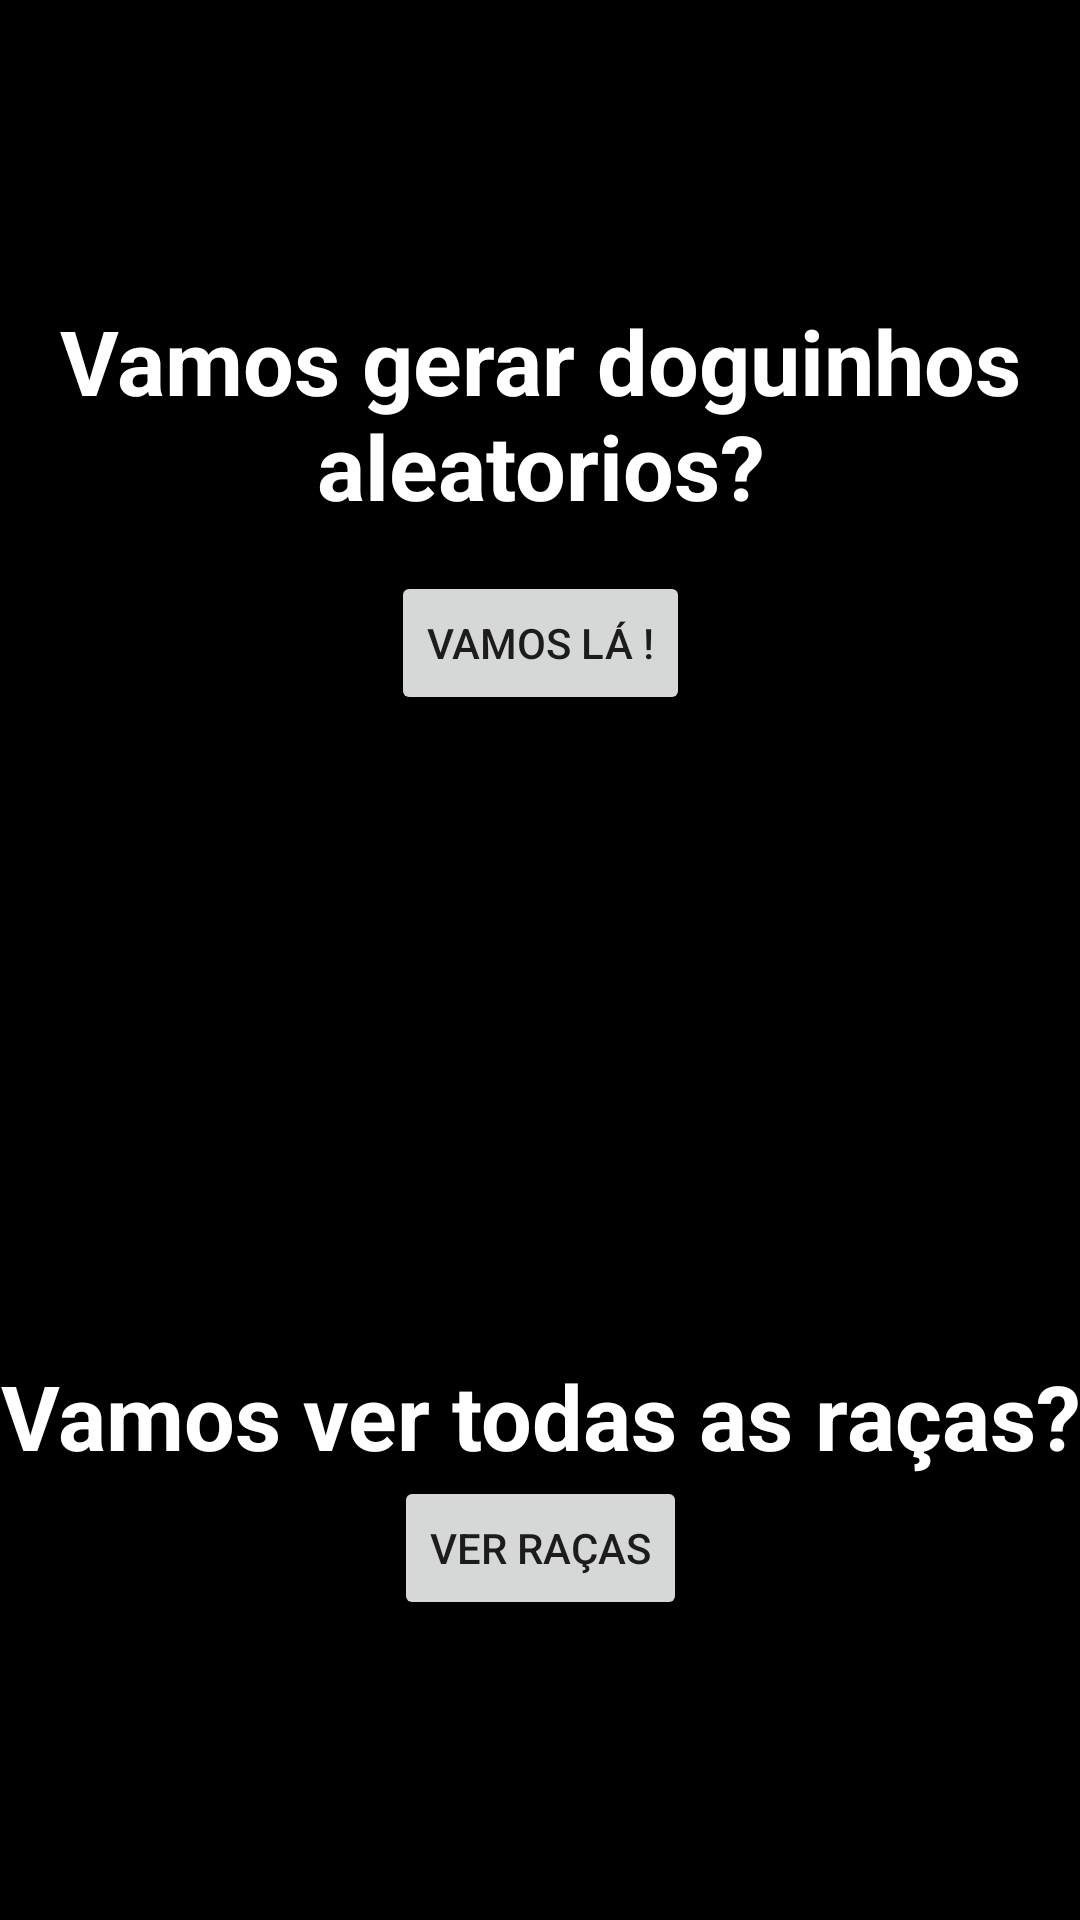

Write the Android layout XML for this screen, with the resource values it uses.
<!-- AndroidManifest.xml: application theme Theme.RandomDog -->
<!-- res/layout/fragment_initial.xml -->
<?xml version="1.0" encoding="utf-8"?>
<androidx.constraintlayout.widget.ConstraintLayout xmlns:android="http://schemas.android.com/apk/res/android"
    xmlns:app="http://schemas.android.com/apk/res-auto"
    xmlns:tools="http://schemas.android.com/tools"
    android:layout_width="match_parent"
    android:layout_height="match_parent"
    android:background="@color/black"
    tools:context=".presentation.fragment.InitialFragment">

    <TextView
        android:id="@+id/txtInitial"
        android:layout_width="match_parent"
        android:layout_height="wrap_content"
        android:text="@string/gerar_dog"
        android:textAlignment="center"
        android:textColor="@color/white"
        android:textSize="30sp"
        android:textStyle="bold"
        app:layout_constraintEnd_toEndOf="parent"
        app:layout_constraintStart_toStartOf="parent"
        app:layout_constraintTop_toTopOf="parent"
        android:layout_marginTop="100dp"/>

    <Button
        android:id="@+id/buttonPrevious"
        android:layout_width="wrap_content"
        android:layout_height="wrap_content"
        android:layout_marginTop="15dp"
        android:text="@string/vamos_la_btn"
        app:layout_constraintEnd_toEndOf="parent"
        app:layout_constraintStart_toStartOf="parent"
        app:layout_constraintTop_toBottomOf="@id/txtInitial" />

    <TextView
        android:id="@+id/txtbreeds"
        android:layout_width="match_parent"
        android:layout_height="wrap_content"
        android:text="@string/ver_racas"
        android:textAlignment="center"
        android:textColor="@color/white"
        android:textSize="30sp"
        android:textStyle="bold"
        app:layout_constraintEnd_toEndOf="parent"
        app:layout_constraintStart_toStartOf="parent"
        app:layout_constraintBottom_toTopOf="@id/button_breeds"/>

    <Button
        android:id="@+id/button_breeds"
        android:layout_width="wrap_content"
        android:layout_height="wrap_content"
        android:layout_marginTop="15dp"
        android:text="@string/ver_racas_btn"
        app:layout_constraintEnd_toEndOf="parent"
        app:layout_constraintStart_toStartOf="parent"
        app:layout_constraintBottom_toBottomOf="parent"
        android:layout_marginBottom="100dp"/>

</androidx.constraintlayout.widget.ConstraintLayout>
<!-- resources referenced by this layout -->
<resources>
  <color name="black">#FF000000</color>
  <color name="white">#FFFFFFFF</color>
  <string name="gerar_dog">Vamos gerar doguinhos aleatorios?</string>
  <string name="vamos_la_btn">Vamos lá !</string>
  <string name="ver_racas">Vamos ver todas as raças?</string>
  <string name="ver_racas_btn">Ver raças</string>
  <style name="Theme.RandomDog" parent="Theme.MaterialComponents.DayNight.DarkActionBar">
          
          <item name="colorPrimary">@color/pink</item>
          <item name="colorPrimaryVariant">@color/pink_light</item>
          <item name="colorOnPrimary">@color/white</item>
          
          <item name="colorSecondary">@color/yellow</item>
          <item name="colorSecondaryVariant">@color/yellow_light</item>
          <item name="colorOnSecondary">@color/black</item>
          
          <item name="android:statusBarColor">?attr/colorPrimaryVariant</item>
          
      </style>
  <color name="pink">#C2185B</color>
  <color name="pink_light">#CC3C74</color>
  <color name="yellow">#FFC107</color>
  <color name="yellow_light">#FBD153</color>
</resources>
